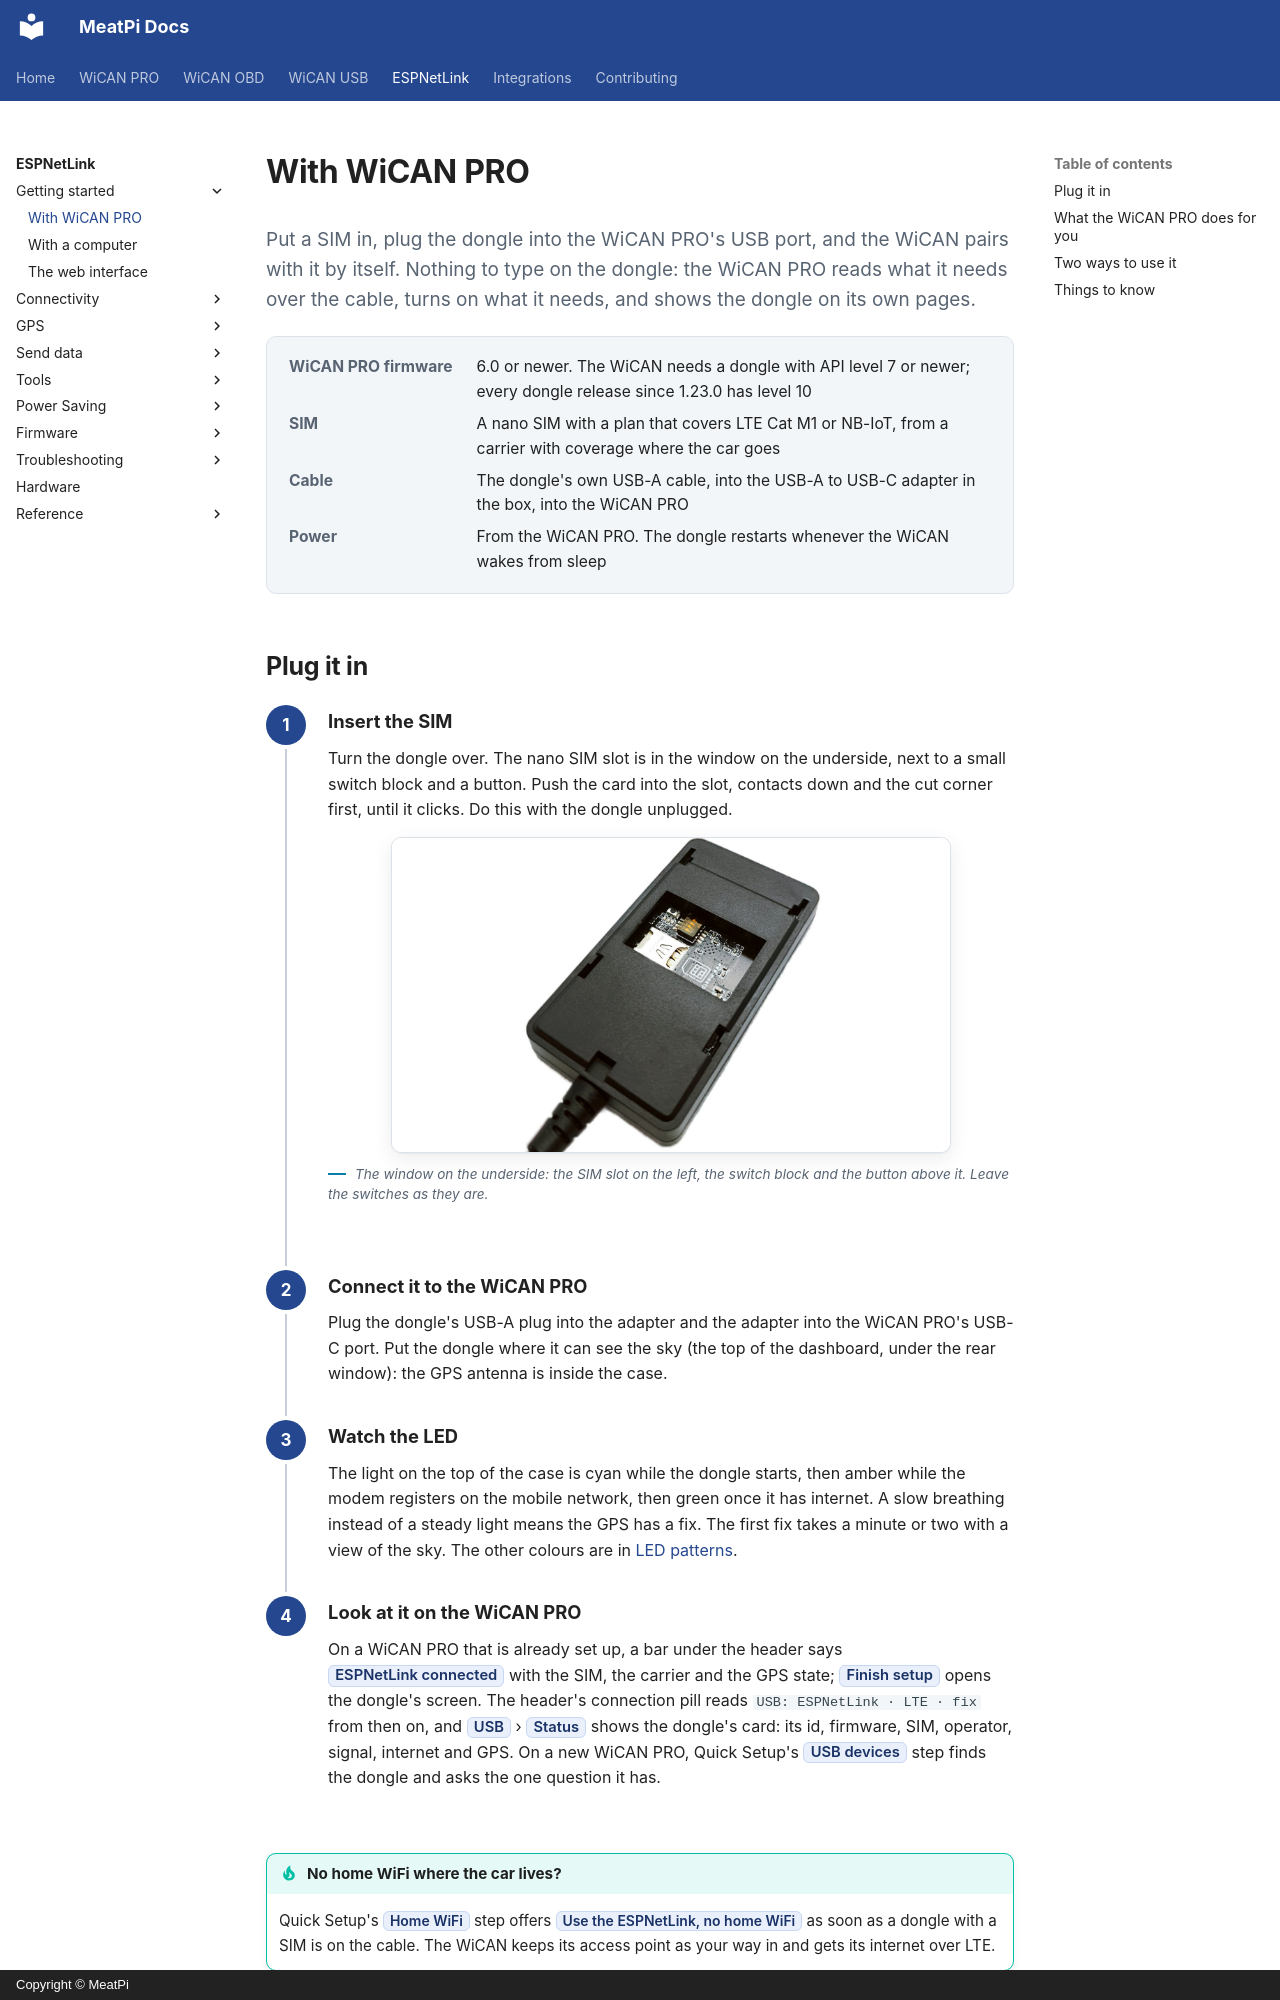

repository: meatpiHQ/meatpi-docs · page: espnetlink/getting-started/with-wican-pro/index.html · generator: mkdocs · copyright: Copyright © MeatPi

---
title: With WiCAN PRO
---

# With WiCAN PRO

<p class="lead">Put a SIM in, plug the dongle into the WiCAN PRO's USB port, and the WiCAN pairs with it by itself. Nothing to type on the dongle: the WiCAN PRO reads what it needs over the cable, turns on what it needs, and shows the dongle on its own pages.</p>

<dl class="facts" markdown>
<dt>WiCAN PRO firmware</dt><dd>6.0 or newer. The WiCAN needs a dongle with API level 7 or newer; every dongle release since 1.23.0 has level 10</dd>
<dt>SIM</dt><dd>A nano SIM with a plan that covers LTE Cat M1 or NB-IoT, from a carrier with coverage where the car goes</dd>
<dt>Cable</dt><dd>The dongle's own USB-A cable, into the USB-A to USB-C adapter in the box, into the WiCAN PRO</dd>
<dt>Power</dt><dd>From the WiCAN PRO. The dongle restarts whenever the WiCAN wakes from sleep</dd>
</dl>

## Plug it in

<div class="steps" markdown>

1.  **Insert the SIM**

    Turn the dongle over. The nano SIM slot is in the window on the underside, next to a small switch block and a button. Push the card into the slot, contacts down and the cut corner first, until it clicks. Do this with the dongle unplugged.

    <figure class="shot" markdown>
    ![The underside of the dongle with its window: the nano SIM slot, the DIP switch and the button](../img/hardware/02-enclosure-window.jpg){ width="560" }
    <figcaption>The window on the underside: the SIM slot on the left, the switch block and the button above it. Leave the switches as they are.</figcaption>
    </figure>

2.  **Connect it to the WiCAN PRO**

    Plug the dongle's USB-A plug into the adapter and the adapter into the WiCAN PRO's USB-C port. Put the dongle where it can see the sky (the top of the dashboard, under the rear window): the GPS antenna is inside the case.

3.  **Watch the LED**

    The light on the top of the case is cyan while the dongle starts, then amber while the modem registers on the mobile network, then green once it has internet. A slow breathing instead of a steady light means the GPS has a fix. The first fix takes a minute or two with a view of the sky. The other colours are in [LED patterns](../troubleshooting/led-patterns.md).

4.  **Look at it on the WiCAN PRO**

    On a WiCAN PRO that is already set up, a bar under the header says ==ESPNetLink connected== with the SIM, the carrier and the GPS state; ==Finish setup== opens the dongle's screen. The header's connection pill reads `USB: ESPNetLink · LTE · fix` from then on, and ==USB== › ==Status== shows the dongle's card: its id, firmware, SIM, operator, signal, internet and GPS. On a new WiCAN PRO, Quick Setup's ==USB devices== step finds the dongle and asks the one question it has.

</div>

!!! tip "No home WiFi where the car lives?"
    Quick Setup's ==Home WiFi== step offers ==Use the ESPNetLink, no home WiFi== as soon as a dongle with a SIM is on the cable. The WiCAN keeps its access point as your way in and gets its internet over LTE.
